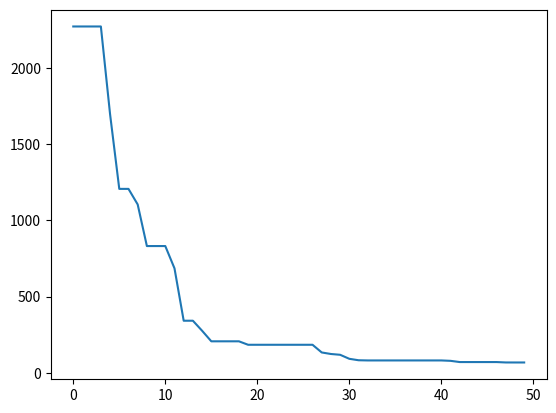

Reproduce this figure in Python.
import random
from operator import itemgetter
import matplotlib.pyplot as plt


class Gene:
    """
    This is a class to represent individual(Gene) in GA algorithom
    each object of this class have two attribute: data, size
    """
    # **data 一个字典
    def __init__(self, **data):
        self.__dict__.update(data)
        self.size = len(data['data'])  # length of gene


class GA:
    """
    This is a class of GA algorithm.
    """

    def __init__(self, parameter, func):
        """
        Initialize the pop of GA algorithom and evaluate the pop by computing its' fitness value.
        The data structure of pop is composed of several individuals which has the form like that:

        {'Gene':a object of class Gene, 'fitness': 1.02(for example)}
        Representation of Gene is a list: [b s0 u0 sita0 s1 u1 sita1 s2 u2 sita2]

        """
        #           交叉概率，变异概率，代数，种群大小，下界，上界
        # parameter = [CXPB, MUTPB, NGEN, popsize, low, up]
        self.parameter = parameter
        self.evaluate = func
        self.cxpb = parameter[0]
        self.mutpb = parameter[1]
        self.ngen = parameter[2]
        low = self.parameter[4]
        up = self.parameter[5]

        self.bound = []
        self.bound.append(low)
        self.bound.append(up)

        self.gbest = []
        pop = []
        # 随机初始化种群
        for i in range(self.parameter[3]):
            # geneinfo 代表一个个体
            geneinfo = []
            for pos in range(len(low)):
                # 从上界和下界之间随机一个整数
                geneinfo.append(random.uniform(self.bound[0][pos], self.bound[1][pos]))  # initialise popluation

            fitness = self.evaluate(geneinfo)  # evaluate each chromosome
            pop.append({'Gene': Gene(data=geneinfo), 'fitness': fitness})  # store the chromosome and its fitness

        self.pop = pop
        self.bestindividual = self.selectBest(self.pop)  # store the best chromosome in the population

    # # 适应度函数
    # def evaluate(self, geneinfo):
    #     """
    #     fitness function
    #     """
    #     x1 = geneinfo[0]
    #     x2 = geneinfo[1]
    #     x3 = geneinfo[2]
    #     x4 = geneinfo[3]
    #     y = x1 ** 2 + x2 ** 2 + x3 ** 3 + x4 ** 4
    #     return y

    # 选择当前种群中最好的一个个体
    def selectBest(self, pop):
        """
        select the best individual from pop
        """
        s_inds = sorted(pop, key=itemgetter("fitness"), reverse=False)  # from small to large, return a pop
        # print(s_inds)
        return s_inds[0]

    # # 选择算子
    # def selection(self, individuals, k):
    #
    #     s_inds = sorted(individuals, key=itemgetter("fitness"),
    #                     reverse=False)  # 从小到大排序
    #     chosen = []
    #
    #     good = s_inds[0:8]  # 优 8个
    #     mid = s_inds[8:14]  # 中 6个
    #     bad = s_inds[14:20]  # 差 6个
    #     chosen.extend(good)
    #     chosen.extend(mid)
    #     chosen.extend(random.sample(bad, 3))
    #     chosen.extend(random.sample(good, 3))
    #     # 不足的随机选两个
    #     # while(len(chosen)<k):
    #     #     chosen.append(random.choice(s_inds))
    #     chosen = sorted(chosen, key=itemgetter("fitness"), reverse=False)
    #     return chosen


    # 选择算子
    def selection(self, individuals, k):

        s_inds = sorted(individuals, key=itemgetter("fitness"),
                        reverse=False)  # 从小到大排序
        chosen = []

        good = s_inds[0:8]  # 优 8个
        mid = s_inds[8:14]  # 中 6个
        bad = s_inds[14:20]  # 差 6个
        chosen.extend(good)
        chosen.extend(mid)
        chosen.extend(random.sample(bad, 5))
        chosen.extend(random.sample(good, 1))
        # 不足的随机选两个
        # while(len(chosen)<k):
        #     chosen.append(random.choice(s_inds))
        chosen = sorted(chosen, key=itemgetter("fitness"), reverse=False)
        return chosen
    # # 交叉算子----多点交叉
    # def crossoperate(self, offspring):
    #
    #     dim = len(offspring[0]['Gene'].data)
    #
    #     geninfo1 = offspring[0]['Gene'].data  # Gene's data of first offspring chosen from the selected pop
    #     geninfo2 = offspring[1]['Gene'].data  # Gene's data of second offspring chosen from the selected pop
    #
    #     if dim == 1:
    #         pos1 = 1
    #         pos2 = 1
    #     else:
    #         pos1 = random.randrange(0, dim)  # select a position in the range from 0 to dim-1,
    #         pos2 = random.randrange(0, dim)
    #
    #     newoff1 = Gene(data=[])  # offspring1 produced by cross operation
    #     newoff2 = Gene(data=[])  # offspring2 produced by cross operation
    #     temp1 = []
    #     temp2 = []
    #     for i in range(dim):
    #         if min(pos1, pos2) <= i < max(pos1, pos2):
    #             temp2.append(geninfo2[i])
    #             temp1.append(geninfo1[i])
    #         else:
    #             temp2.append(geninfo1[i])
    #             temp1.append(geninfo2[i])
    #     newoff1.data = temp1
    #     newoff2.data = temp2
    #
    #     return newoff1, newoff2

    # 交叉算子----单点交叉
    def crossoperate(self, offspring):
        a = random.random()
        dim = len(offspring[0]['Gene'].data)

        geninfo1 = offspring[0]['Gene'].data  # Gene's data of first offspring chosen from the selected pop
        geninfo2 = offspring[1]['Gene'].data  # Gene's data of second offspring chosen from the selected pop

        if dim == 1:
            pos = 1
        else:
            pos = random.randint(0, dim - 1)  # select a position in the range from 0 to dim-1,
        newoff1 = Gene(data=[])  # offspring1 produced by cross operation
        newoff2 = Gene(data=[])  # offspring2 produced by cross operation
        temp1 = []
        temp2 = []
        for i in range(dim):
            if i == pos:
                temp2.append((1 - a) * geninfo2[i] + a * geninfo1[i])
                temp1.append((1 - a) * geninfo1[i] + a * geninfo2[i])
                # temp2.append(geninfo1[i])
                # temp1.append(geninfo2[i])
            else:
                temp2.append(geninfo2[i])
                temp1.append(geninfo1[i])
        newoff1.data = temp1
        newoff2.data = temp2

        return newoff1, newoff2

    # # 随机变异算子
    # def mutation(self, crossoff, bound):
    #     """
    #     mutation operation
    #     """
    #     dim = len(crossoff.data)
    #
    #     if dim == 1:
    #         pos = 0
    #     else:
    #         # random.randrange 左闭右开
    #         pos = random.randrange(0, dim)  # chose a position in crossoff to perform mutation.
    #
    #     crossoff.data[pos] = random.randint(bound[0][pos], bound[1][pos])
    #     return crossoff

    # 变异算子
    def mutation(self, crossoff, bound, t):

        dim = len(crossoff.data)

        if dim == 1:
            pos = 0
        else:
            # random.randrange 左闭右开
            pos = random.randrange(0, dim)  # chose a position in crossoff to perform mutation.

        r = random.random()
        if r >= 0.5:
            # 向上变异
            crossoff.data[pos] = crossoff.data[pos] + (bound[1][pos] - crossoff.data[pos]) * (1 - t / self.parameter[2])
        else:
            # 向下变异
            crossoff.data[pos] = crossoff.data[pos] + (bound[0][pos] - crossoff.data[pos]) * (1 - t / self.parameter[2])
        return crossoff

    def run(self):
        """
        main frame work of GA
        """
        popsize = self.parameter[3]

        print("Start of evolution")

        # Begin the evolution
        for g in range(self.ngen):

            print("############### Generation {} ###############".format(g))

            # Apply selection based on their converted fitness
            selectpop = self.selection(self.pop, popsize)

            nextoff = []
            while len(nextoff) != popsize:
                # Apply crossover and mutation on the offspring

                # Select two individuals
                offspring = [selectpop.pop() for _ in range(2)]

                if random.random() < self.cxpb:  # cross two individuals with probability CXPB
                    crossoff1, crossoff2 = self.crossoperate(offspring)
                    if random.random() < self.mutpb:  # mutate an individual with probability MUTPB
                        muteoff1 = self.mutation(crossoff1, self.bound, g)
                        muteoff2 = self.mutation(crossoff2, self.bound, g)
                        fit_muteoff1 = self.evaluate(muteoff1.data)  # Evaluate the individuals
                        fit_muteoff2 = self.evaluate(muteoff2.data)  # Evaluate the individuals

                        nextoff.append({'Gene': muteoff1, 'fitness': fit_muteoff1})
                        nextoff.append({'Gene': muteoff2, 'fitness': fit_muteoff2})
                    else:
                        fit_crossoff1 = self.evaluate(crossoff1.data)  # Evaluate the individuals
                        fit_crossoff2 = self.evaluate(crossoff2.data)
                        nextoff.append({'Gene': crossoff1, 'fitness': fit_crossoff1})
                        nextoff.append({'Gene': crossoff2, 'fitness': fit_crossoff2})
                else:
                    # [].extend列表追加列表
                    nextoff.extend(offspring)

            # The population is entirely replaced by the offspring
            self.pop = nextoff

            # Gather all the fitnesses in one list and print the stats
            fits = [ind['fitness'] for ind in self.pop]
            # 这一代最小的
            best_ind = self.selectBest(self.pop)

            if best_ind['fitness'] < self.bestindividual['fitness']:
                self.bestindividual = best_ind
            self.gbest.append(self.bestindividual['fitness'])
            print("Best individual found is {}, {}".format(self.bestindividual['Gene'].data,
                                                           self.bestindividual['fitness']))
            print("  Min fitness of current pop: {}".format(min(fits)))

        print("------ End of (successful) evolution ------")


# 适应度函数
def evaluate(geneinfo):
    x1 = geneinfo[0]
    x2 = geneinfo[1]
    x3 = geneinfo[2]
    x4 = geneinfo[3]
    y = x1 ** 2 + x2 ** 2 + x3 ** 3 + x4 ** 4
    return y


def IGA(func, cxpb, mutpb, ngen, popsize, up, low):
    parameter = [cxpb, mutpb, ngen, popsize, low, up]
    iga = GA(parameter, func)
    iga.run()
    print('gbest', iga.gbest)
    plt.plot(iga.gbest)
    plt.show()


if __name__ == "__main__":
    # CXPB, MUTPB, NGEN, popsize = 0.8, 0.1, 50, 20  # popsize must be even number
    # up = [30, 30, 30, 30]  # upper range for variables
    # low = [1, 1, 1, 1]  # lower range for variables
    # parameter = [CXPB, MUTPB, NGEN, popsize, low, up]
    # iga = GA(parameter)
    # iga.run()
    # print(iga.gbest)
    # plt.plot(iga.gbest)
    # plt.show()
    IGA(func=evaluate, cxpb=0.8, mutpb=0.1, ngen=50, popsize=20, up=[30, 30, 30, 30], low=[1, 1, 1, 1])
